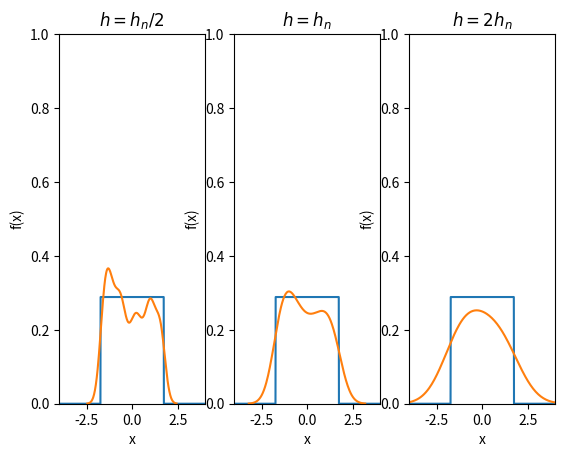

This chart was generated by the following Python code:
import numpy as np
from scipy import stats
import matplotlib.pyplot as plt
import seaborn as sns

np.random.seed(42)

def resize_interval(arr, a, b):
    nevv_interval = [x for x in arr if x >= a and x <= b]

    return nevv_interval

# choose distribution
#dist = stats.norm
#dist = stats.cauchy
#dist = stats.laplace(loc=0, scale=1/np.sqrt(2))
#dist = stats.poisson(10)
dist = stats.uniform(loc=-np.sqrt(3), scale=2*np.sqrt(3))

sizes = [20, 60, 100]
coef = [0.5, 1, 2]
titles = ['$h=h_n/2$', '$h=h_n$', '$h=2h_n$']

results = []
a, b = (-4, 4)
inter = np.arange(a, b, 0.01)

for size in sizes:
    results.append(resize_interval(sorted(dist.rvs(size=size)), a, b))

fig, ax = plt.subplots(1, 3)

i = 1
for j in range(3):
    ax[j].set_xlabel('x')
    ax[j].set_ylabel('f(x)')
    ax[j].set_title(f"{titles[j]}")
    ax[j].set_xlim([a, b])
    ax[j].set_ylim([0, 1])

    kde = stats.gaussian_kde(results[i], bw_method='silverman')
    h_n = kde.factor

    ax[j].plot(inter, dist.pdf(inter))
    sns.kdeplot(results[i], ax=ax[j], bw=h_n*coef[j])

plt.show()